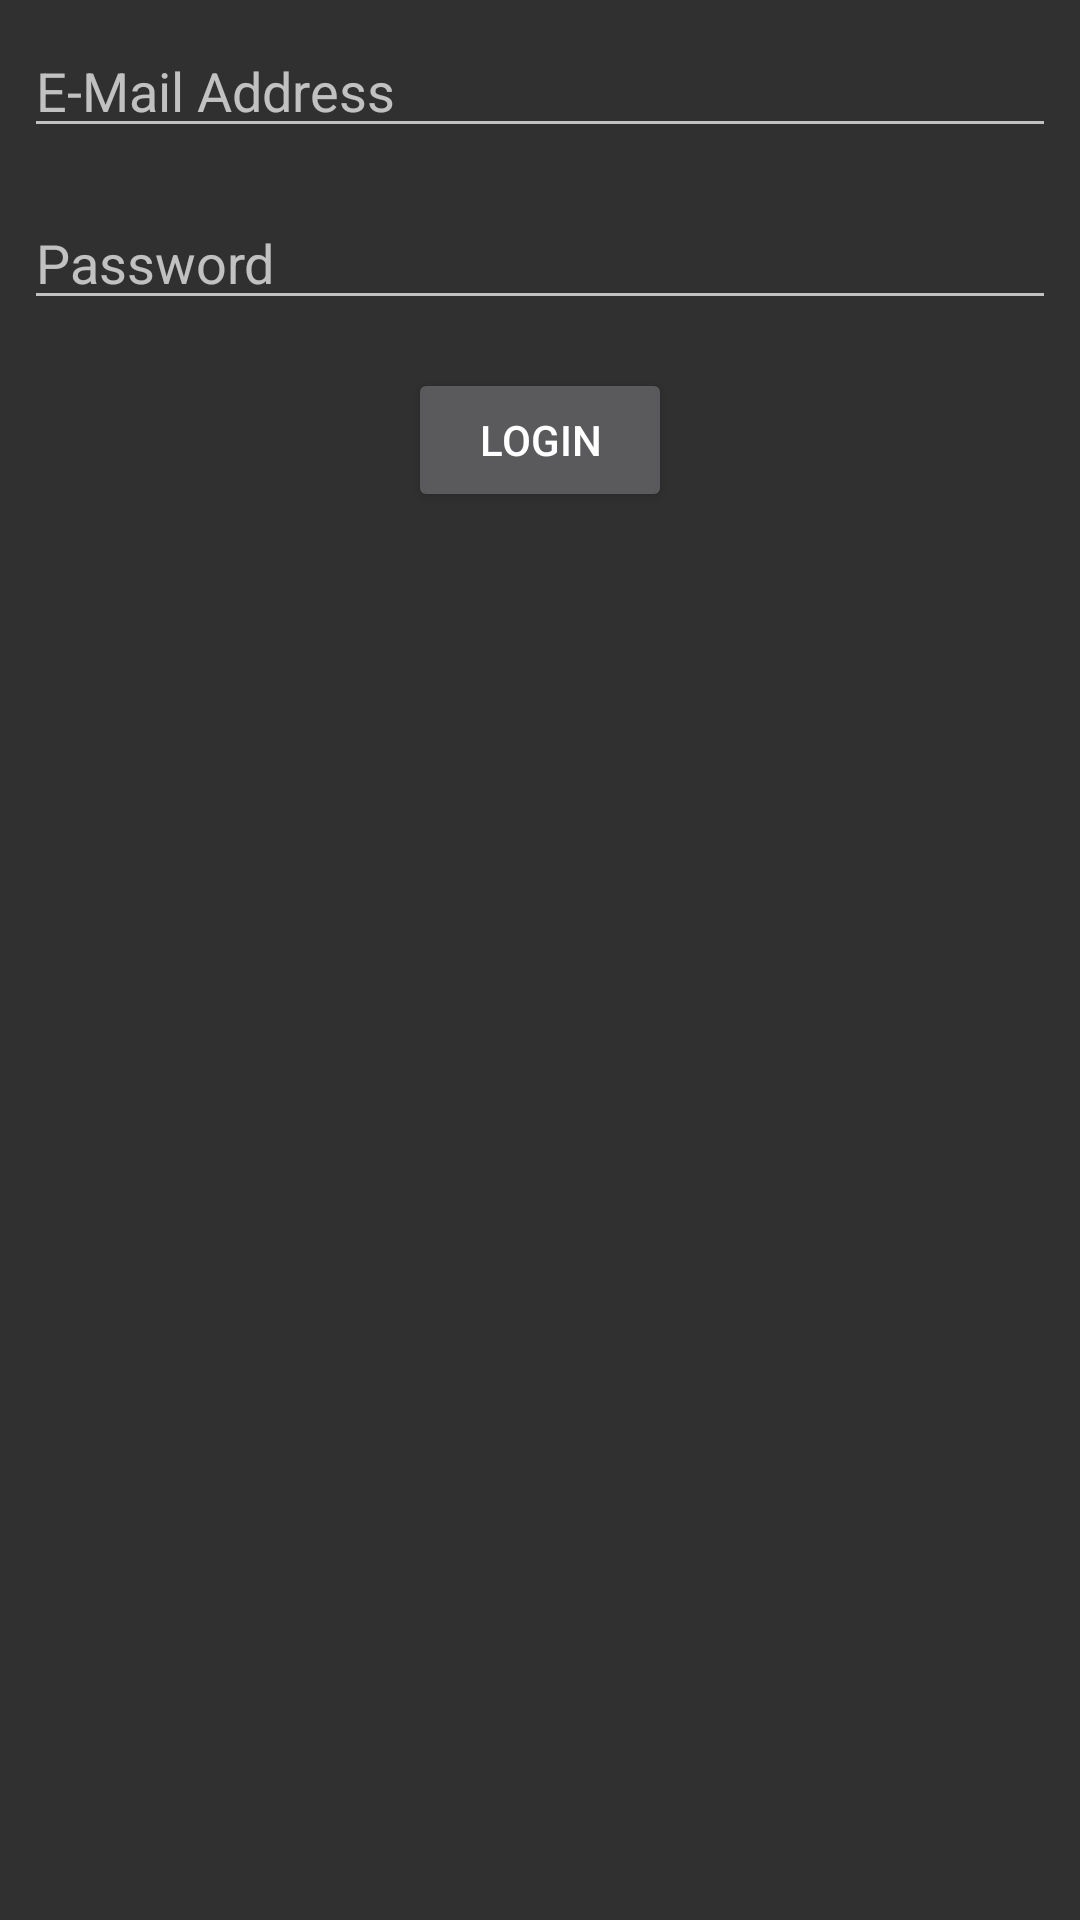

Reconstruct the res/layout file that produces this screen, plus the resources it refers to.
<!-- AndroidManifest.xml: application theme ExpenseAppTheme -->
<!-- res/layout/fragment_login.xml -->
<?xml version="1.0" encoding="utf-8"?>
<LinearLayout xmlns:android="http://schemas.android.com/apk/res/android"
    android:orientation="vertical" android:layout_width="match_parent"
    android:layout_height="match_parent"
    android:weightSum="1">

    <EditText
        android:layout_width="match_parent"
        android:layout_height="wrap_content"
        android:inputType="textEmailAddress"
        android:ems="10"
        android:id="@+id/loginEmail"
        android:hint="E-Mail Address"
        android:layout_margin="8dp"
        android:layout_gravity="center_horizontal" />

    <EditText
        android:layout_width="match_parent"
        android:layout_height="wrap_content"
        android:inputType="textPassword"
        android:ems="10"
        android:id="@+id/loginPwd"
        android:hint="Password"
        android:layout_margin="8dp"
        android:layout_gravity="center_horizontal" />

    <Button
        android:layout_width="wrap_content"
        android:layout_height="wrap_content"
        android:layout_margin="8dp"
        android:text="Login"
        android:id="@+id/loginBtn"
        android:layout_gravity="center_horizontal" />

</LinearLayout>
<!-- resources referenced by this layout -->
<resources>
  <style name="ExpenseAppTheme" parent="Theme.AppCompat.NoActionBar">
  
          
          <item name="colorPrimary">@color/customColorPrimary</item>
          <item name="colorAccent">@color/customColorAccent</item>
  
      </style>
  <color name="customColorPrimary">#009688</color>
  <color name="customColorAccent">#B2DFDB</color>
</resources>
